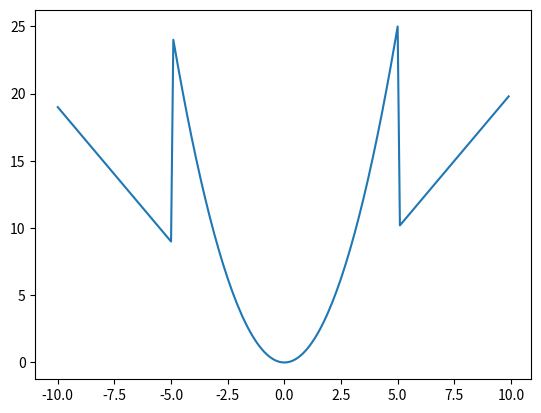

Recreate this plot in Python.
import matplotlib.pyplot as plot
import numpy as np
def func(x):
    if x>5:
        return 2*x
    if -5<=x<=5:
        return x**2
    if x<-5:
        return 2*abs(x)-1
x=np.arange(-10,10,0.1)
y = np.vectorize(func, otypes=[float])

plot.plot(x,y(x))
plot.show()
